Run: headless pygame with SDL's dummy video driver; simulated clock (each Clock.tick advances the game by its frame time, no real sleeping); random seed 0; keys injected as events and as key.get_pressed() state; mouse plan: one left click at the window centre at the start of phase 2, then a move to the lower-right quarter at the start of phase 3.
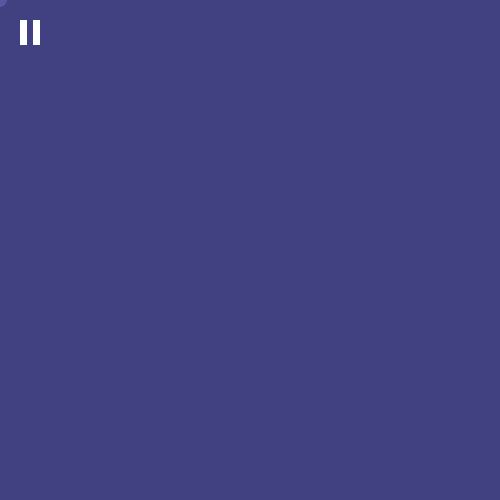
Frame 1 of 4 · flips 1–60 · no input
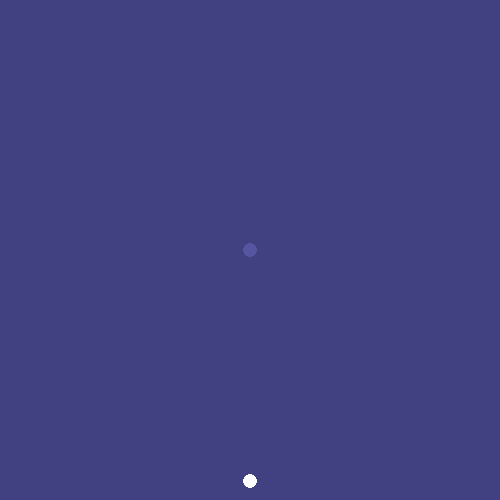
Frame 2 of 4 · flips 61–180 · clicked the window centre · tapped SPACE, RETURN · held RIGHT (→), D
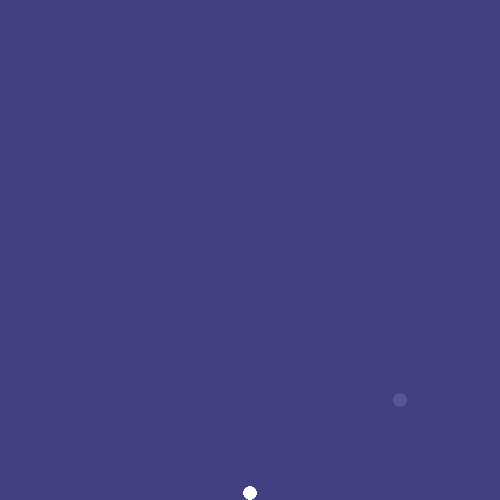
Frame 3 of 4 · flips 181–300 · moved the mouse to the lower-right quarter · held DOWN (↓), S
Frame 4 of 4 · flips 301–420 · held LEFT (←), A, UP (↑), W · screen unchanged from frame 3, image omitted

The pygame program that drew these frames:

# Imports
import pygame
from pygame.locals import *
import sys, math
import random
import copy


# Vars
SCREEN_WIDTH = 500
SCREEN_HEIGHT = 500

ACC_X = 0 # global x acceleration
ACC_Y = 500 # global y acceleration

BALLOON_ACC_X = 0
BALLOON_ACC_Y = -250

USE_STRESS = False
MAX_STRESS = 4.5

GRID_SIZE = 25 # size (in pixels) of the snapping grid
SNAP_RADIUS = 20 # within this distance, a stick will snap to the nearest node while being created
DELETE_RADIUS = 10

NODE_RADIUS = 7
BALLOON_RADIUS = 15
STICK_WIDTH = 7

white = (255, 255, 255)
bg_color = (65, 65, 130)
node_preview_color = (85, 85, 160)
node_color = (255, 255, 255)
balloon_color = (161, 27, 191)
locked_node_color = (255, 75, 75)
deleting_color = (255, 105, 105)


# Classes
class Node(): # parent node class
    def __init__(self, pos, locked=False, is_new=True): # pos = (x, y); locked = bool
        self.pos = pos
        self.prev_pos = pos
        self.locked = locked
        self.is_new = is_new # this node is currently being created; don't apply physics to it
        self.sticks = []

    def update(self, d_time):

        pos_before_update = self.pos
        self.pos = (2*self.pos[0]-self.prev_pos[0], 2*self.pos[1]-self.prev_pos[1])
        self.pos = (self.pos[0]+ACC_X*(d_time**2), self.pos[1]+ACC_Y*(d_time**2))
        self.prev_pos = pos_before_update

        if self.pos[0] > SCREEN_WIDTH-NODE_RADIUS: # bounce off right
            excess = self.pos[0]-(SCREEN_WIDTH-NODE_RADIUS)
            self.prev_pos = (self.pos[0]+0.5*(self.pos[0]-self.prev_pos[0])-excess, self.prev_pos[1])
            self.pos = (SCREEN_WIDTH-NODE_RADIUS, self.pos[1])

        if self.pos[0] < NODE_RADIUS: # bounce off left
            excess = self.pos[0]-NODE_RADIUS
            self.prev_pos = (self.pos[0]+0.5*(self.pos[0]-self.prev_pos[0])-excess, self.prev_pos[1])
            self.pos = (NODE_RADIUS, self.pos[1])

        if self.pos[1] > SCREEN_HEIGHT-NODE_RADIUS: # bounce off bottom
            excess = self.pos[1]-(SCREEN_HEIGHT-NODE_RADIUS)
            self.prev_pos = (self.prev_pos[0], self.pos[1]+0.5*(self.pos[1]-self.prev_pos[1])-excess)
            self.pos = (self.pos[0], SCREEN_HEIGHT-NODE_RADIUS)

        if self.pos[1] < NODE_RADIUS: # bounce off top
            excess = self.pos[1]-NODE_RADIUS
            self.prev_pos = (self.prev_pos[0], self.pos[1]+0.5*(self.pos[1]-self.prev_pos[1])-excess)
            self.pos = (self.pos[0], NODE_RADIUS)

class Balloon(Node):
    def __init__(self, pos):
        super().__init__(pos)
        self.is_new = False

    def update(self, d_time):

        pos_before_update = self.pos
        self.pos = (2*self.pos[0]-self.prev_pos[0], 2*self.pos[1]-self.prev_pos[1])
        self.pos = (self.pos[0]+BALLOON_ACC_X*(d_time**2), self.pos[1]+BALLOON_ACC_Y*(d_time**2))
        self.prev_pos = pos_before_update

        if self.pos[0] > SCREEN_WIDTH-BALLOON_RADIUS: # bounce off right
            excess = self.pos[0]-(SCREEN_WIDTH-BALLOON_RADIUS)
            self.prev_pos = (self.pos[0]+0.5*(self.pos[0]-self.prev_pos[0])-excess, self.prev_pos[1])
            self.pos = (SCREEN_WIDTH-BALLOON_RADIUS, self.pos[1])

        if self.pos[0] < BALLOON_RADIUS: # bounce off left
            excess = self.pos[0]-BALLOON_RADIUS
            self.prev_pos = (self.pos[0]+0.5*(self.pos[0]-self.prev_pos[0])-excess, self.prev_pos[1])
            self.pos = (BALLOON_RADIUS, self.pos[1])

        if self.pos[1] > SCREEN_HEIGHT-BALLOON_RADIUS: # bounce off bottom
            excess = self.pos[1]-(SCREEN_HEIGHT-BALLOON_RADIUS)
            self.prev_pos = (self.prev_pos[0], self.pos[1]+0.5*(self.pos[1]-self.prev_pos[1])-excess)
            self.pos = (self.pos[0], SCREEN_HEIGHT-BALLOON_RADIUS)

        if self.pos[1] < BALLOON_RADIUS: # bounce off top
            excess = self.pos[1]-BALLOON_RADIUS
            self.prev_pos = (self.prev_pos[0], self.pos[1]+0.5*(self.pos[1]-self.prev_pos[1])-excess)
            self.pos = (self.pos[0], BALLOON_RADIUS)

class Stick():
    def __init__(self, nodeA, nodeB):
        self.nodeA = nodeA
        self.nodeB = nodeB
        self.length = distance(self.nodeA.pos, self.nodeB.pos)
        nodeA.sticks.append(self)
        nodeB.sticks.append(self)
    
    def get_center(self):
        return ((self.nodeA.pos[0]+self.nodeB.pos[0])/2, (self.nodeA.pos[1]+self.nodeB.pos[1])/2)
    
    def get_stress(self):
        return distance(self.nodeA.pos, self.nodeB.pos)-self.length
    
    def get_stress_color(self): # returns an RGB color based on the current stress of the stick
        return (min(max(30+self.get_stress()*(255-30)/MAX_STRESS, 0), 255), min(max(120-self.get_stress()*8, 0), 255), 50)

    def get_nodes(self): # return connected nodes as a list
        return [self.nodeA, self.nodeB]


class Game():
    def __init__(self, nodes=[], sticks=[]):
        self.nodes = nodes
        self.sticks = sticks

    def update(self, d_time): # d_time = time since last frame (IN SECONDS)
        d_time = max(d_time, 0.01)
        for node in self.nodes:
            if not node.locked and not node.is_new:
                node.update(d_time)

        for stick in self.sticks:
            if USE_STRESS and stick.get_stress() > MAX_STRESS:
                self.sticks.remove(stick)
            stick_center = stick.get_center()
            dist = distance(stick.nodeA.pos, stick.nodeB.pos)
            stick_dir = ((stick.nodeA.pos[0]-stick.nodeB.pos[0])/dist, (stick.nodeA.pos[1]-stick.nodeB.pos[1])/dist)
            if not stick.nodeA.locked:
                stick.nodeA.pos = (stick_center[0]+stick_dir[0]*stick.length/2, stick_center[1]+stick_dir[1]*stick.length/2)
            if not stick.nodeB.locked:
                stick.nodeB.pos = (stick_center[0]-stick_dir[0]*stick.length/2, stick_center[1]-stick_dir[1]*stick.length/2)

    def create_fabric(self, pos, width, height, space_between):
        grid = [[Node((pos[0]+x*space_between, pos[1]+y*space_between), False, False) for x in range(width)] for y in range(height)]
        for row in grid:
            for node in row:
                self.nodes.append(node)
        for y in range(height):
            for x in range(width-1):
                self.sticks.append(Stick(grid[y][x], grid[y][x+1]))
        for y in range(height-1):
            for x in range(width):
                self.sticks.append(Stick(grid[y][x], grid[y+1][x]))


def distance(pos1, pos2):
    return max(math.hypot(pos1[0]-pos2[0], pos1[1]-pos2[1]), 0.001)

def main():
    pygame.init()
    screen = pygame.display.set_mode((SCREEN_WIDTH, SCREEN_HEIGHT))
    pygame.display.set_caption("Ropes")
    clock = pygame.time.Clock()
    game = Game()

    # game.create_fabric((100, 100), 17, 15, 20)

    paused = True
    use_snap = False
    while True:
        clock.tick(60) # maintain framerate

        mouse_pos = pygame.mouse.get_pos() # get mouse position
        place_pos = mouse_pos
        if use_snap:
            place_pos = (round(mouse_pos[0]/GRID_SIZE)*GRID_SIZE, round(mouse_pos[1]/GRID_SIZE)*GRID_SIZE)
        
        # if there is a node nearby, start drawing at that node; otherwise, create a new node
        nearest_node = None
        dist_nearest_node = SNAP_RADIUS
        for node in game.nodes:
            dist = distance(mouse_pos, node.pos)
            if dist < dist_nearest_node:
                nearest_node = node
                dist_nearest_node = dist

        drawing = False
        deleting = False

        # process inputs
        for event in pygame.event.get():
            if event.type == QUIT: sys.exit()

            elif event.type == KEYDOWN:
                if event.key == K_SPACE:
                    paused = not paused
                if event.key == K_g:
                    use_snap = not use_snap
                if event.key == K_b:
                    balloon = Balloon(place_pos)
                    game.nodes.append(balloon)

            elif event.type == MOUSEBUTTONDOWN and event.button == 1: # set nodeA equal to clicked node, otherwise create new node
                if nearest_node:
                    nodeA = nearest_node
                else:
                    nodeA = Node(place_pos)
                    game.nodes.append(nodeA)

            elif event.type == MOUSEBUTTONUP and event.button == 1: # set nodeB and create sticks between nodes
                if nearest_node:
                    nodeB = nearest_node
                else:
                    nodeB = Node(place_pos)
                    game.nodes.append(nodeB)
                
                if nodeA != nodeB:
                    if not any([nodeB in stick.get_nodes() for stick in nodeA.sticks]):
                        game.sticks.append(Stick(nodeA, nodeB))
                elif not nodeA.is_new and not isinstance(nodeA, Balloon):
                    nodeA.locked = not nodeA.locked
                
                nodeA.is_new = False
                nodeB.is_new = False
        
        if pygame.mouse.get_pressed()[0]: # left mouse is being held, preview stick placement
            drawing = True

        if not drawing and pygame.mouse.get_pressed()[2]: # if right mouse button is being held, remove any object hovered near
            deleting = True
            if nearest_node:
                game.nodes.remove(nearest_node)
                for stick in nearest_node.sticks:
                    try:
                        game.sticks.remove(stick)
                    except Exception:
                        pass
            for stick in game.sticks:
                if distance(mouse_pos, stick.get_center()) < DELETE_RADIUS+STICK_WIDTH:
                    game.sticks.remove(stick)
        
        for node in game.nodes:
            if node.pos[1] > SCREEN_WIDTH+SCREEN_HEIGHT: # node is far below screen; delete it
                game.nodes.remove(node)
                for stick in node.sticks:
                    try:
                        game.sticks.remove(stick)
                    except Exception:
                        pass
            
        
        if not paused: game.update(clock.tick()/1000)

        # Visuals
        screen.fill(bg_color)

        if deleting:
            pygame.draw.circle(screen, deleting_color, mouse_pos, DELETE_RADIUS)

        if drawing:
            pygame.draw.line(screen, node_preview_color, nodeA.pos, nearest_node.pos if nearest_node else place_pos, STICK_WIDTH)
        
        pygame.draw.circle(screen, node_preview_color, nearest_node.pos if nearest_node else place_pos, NODE_RADIUS) # mouse cursor thingy

        for stick in game.sticks:
            pygame.draw.line(screen, stick.get_stress_color(), stick.nodeA.pos, stick.nodeB.pos, STICK_WIDTH)
        for node in game.nodes:
            pygame.draw.circle(screen, balloon_color if isinstance(node, Balloon) else (locked_node_color if node.locked else node_color), node.pos, BALLOON_RADIUS if isinstance(node, Balloon) else NODE_RADIUS)

        if paused:
            pygame.draw.rect(screen, white, Rect(20, 20, 7, 25))
            pygame.draw.rect(screen, node_color, Rect(33, 20, 7, 25))
        if use_snap:
            pygame.draw.line(screen, white, (14, 69), (44, 69), 4)
            pygame.draw.line(screen, white, (14, 81), (44, 81), 4)
            pygame.draw.line(screen, white, (23, 60), (23, 90), 4)
            pygame.draw.line(screen, white, (35, 60), (35, 90), 4)
        
        pygame.display.flip()

        print(f"FPS: {int(clock.get_fps())}")
        

if __name__ == "__main__":
    main()
